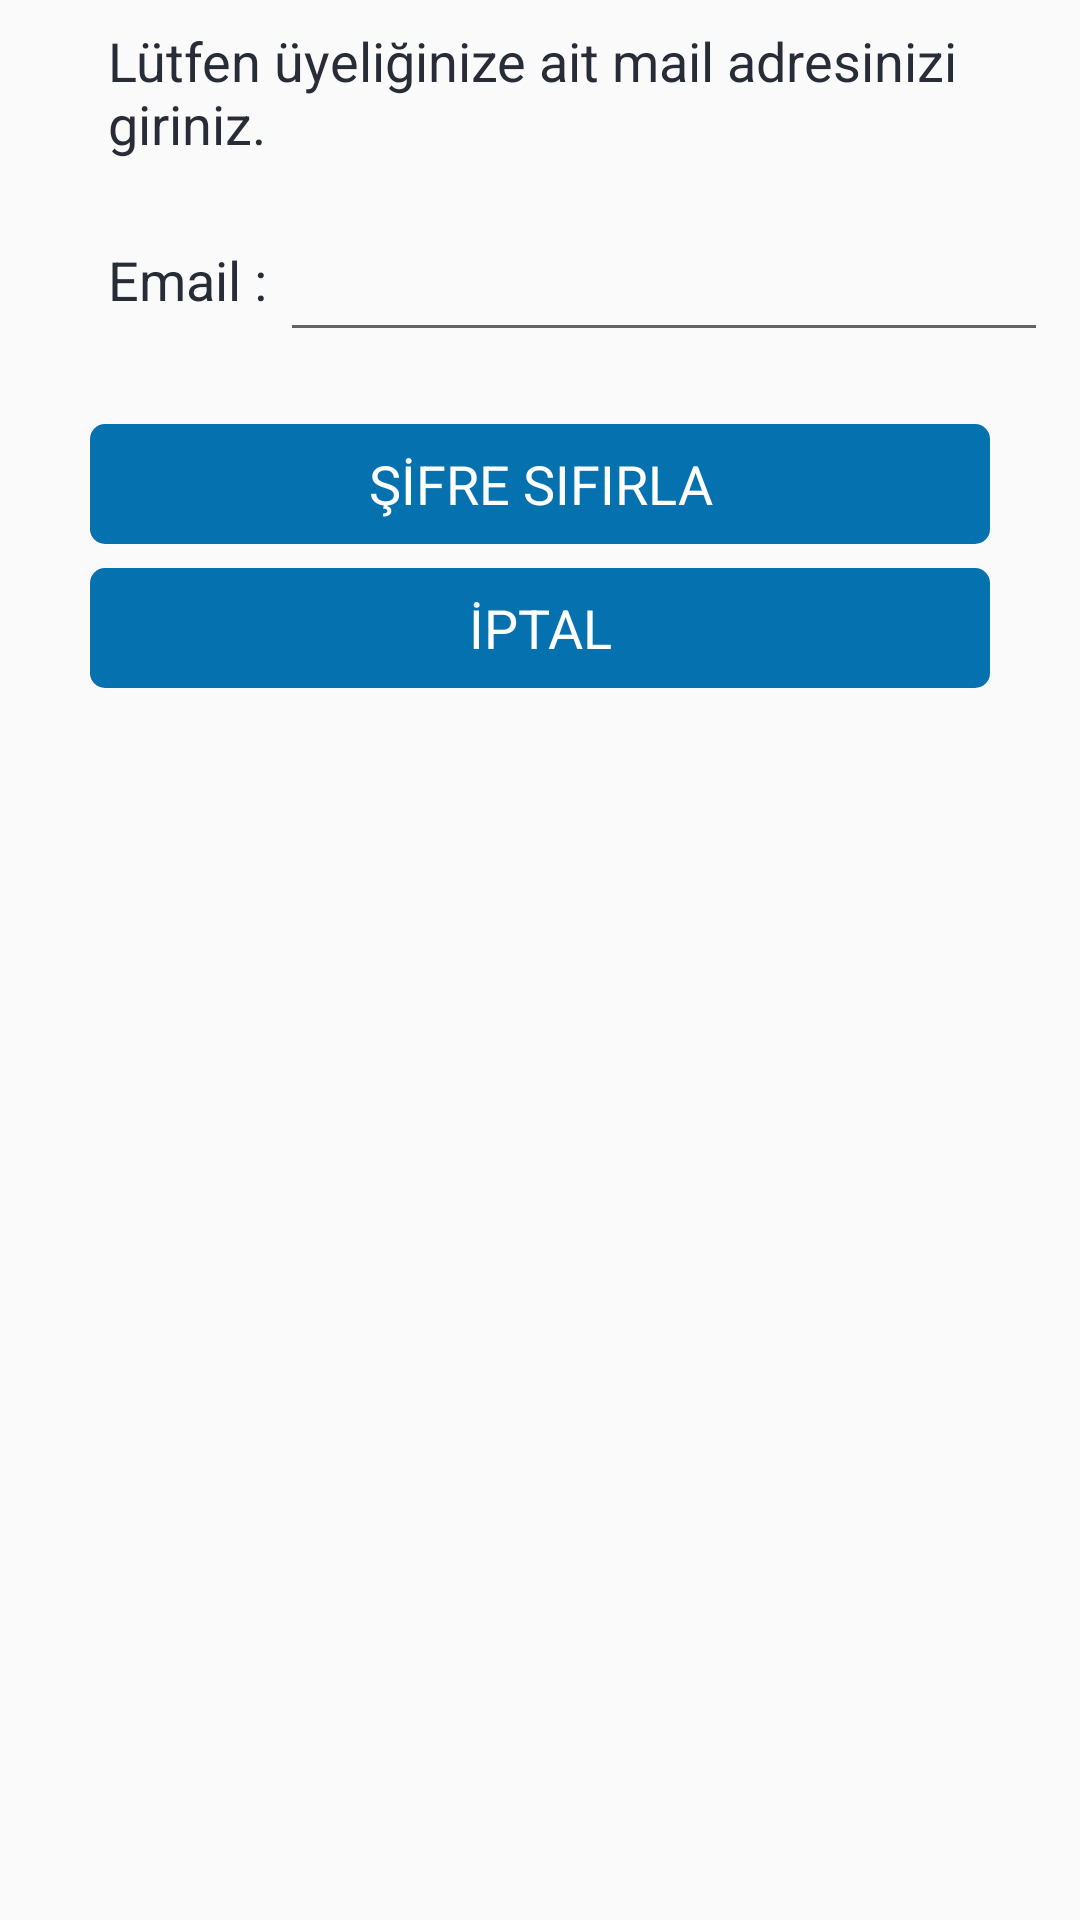

Layout XML and referenced resources for this Android screen:
<!-- AndroidManifest.xml: application theme AppTheme -->
<!-- res/layout/edittext_forgot_password.xml -->
<?xml version="1.0" encoding="utf-8"?>
<LinearLayout
    xmlns:android="http://schemas.android.com/apk/res/android" android:layout_width="match_parent"
    android:orientation="vertical"
    android:layout_margin="12dp"
    android:layout_height="match_parent">
    <TextView
        android:layout_marginTop="8dp"
        android:layout_gravity="center"

        android:layout_width="wrap_content"
        android:layout_height="wrap_content"
        android:layout_marginLeft="36dp"
        android:layout_marginRight="36dp"
        android:gravity="start"
        android:textColor="@color/siyah"
        android:text="Lütfen üyeliğinize ait mail adresinizi giriniz. "
        android:textSize="18dp"
        />
    <LinearLayout
        android:orientation="horizontal"
        android:layout_width="wrap_content"
        android:layout_height="wrap_content">
        <TextView
            android:layout_marginTop="8dp"
            android:layout_gravity="center"
            android:id="@+id/question_soru"
            android:layout_width="wrap_content"
            android:layout_height="wrap_content"
            android:layout_marginLeft="36dp"
            android:gravity="start"
            android:textColor="@color/siyah"
            android:text="Email : "
            android:textSize="18dp"
            />
        <EditText
            android:id="@+id/edittext_forgot_password"
            android:inputType="textEmailAddress"
            android:layout_gravity="center"
            android:layout_width="256dp"
            android:layout_height="64dp"

            />
    </LinearLayout>

    <TextView
        android:id="@+id/submit_forgot_password"
        android:layout_width="300dp"
        android:layout_height="40dp"
        android:layout_gravity="center"
        android:layout_marginTop="24dp"
        android:clickable="true"
        android:focusable="true"

        android:background="@drawable/buton_ripple_selector"
        android:gravity="center"
        android:text="ŞİFRE SIFIRLA"
        android:textColor="@color/Beyaz"
        android:textSize="18dp"
        />
    <TextView
        android:id="@+id/cancel_forgot_password"
        android:layout_width="300dp"
        android:layout_height="40dp"
        android:layout_gravity="center"
        android:layout_marginTop="8dp"
        android:clickable="true"
        android:focusable="true"

        android:background="@drawable/buton_ripple_selector"
        android:gravity="center"
        android:text="İPTAL"
        android:textColor="@color/Beyaz"
        android:textSize="18dp"
        />



</LinearLayout>
<!-- resources referenced by this layout -->
<resources>
  <color name="Beyaz">#FFFFFF</color>
  <color name="siyah">#282C37</color>
  <!-- drawable buton_ripple_selector (drawable) -->
  <selector xmlns:android="http://schemas.android.com/apk/res/android">
      <item android:drawable="@drawable/login_gradient_selected"
          android:state_pressed="true"/>
      <item android:drawable="@drawable/login_gradient_selected"
          android:state_enabled="true"
          android:state_focused="true"
          android:state_window_focused="true"/>
      <item android:drawable="@drawable/login_gradient_buton"/>
  </selector>
  <style name="AppTheme" parent="Theme.AppCompat.Light.NoActionBar">
          
          <item name="colorPrimary">@color/colorPrimary</item>
          <item name="colorPrimaryDark">@color/colorPrimaryDark</item>
          <item name="colorAccent">@color/colorAccent</item>
      </style>
  <!-- drawable login_gradient_selected (drawable) -->
  <?xml version="1.0" encoding="utf-8"?>
  <shape xmlns:android="http://schemas.android.com/apk/res/android">
      <solid
          android:color="@color/Login_Mavi_Push"/>
      <corners
          android:radius="5dp"/>
  </shape>
  <!-- drawable login_gradient_buton (drawable) -->
  <?xml version="1.0" encoding="utf-8"?>
  <shape xmlns:android="http://schemas.android.com/apk/res/android">
      <solid
          android:color="@color/Login_Mavi"/>
      <corners
          android:radius="5dp"/>
  </shape>
  <color name="colorPrimary">#008577</color>
  <color name="colorPrimaryDark">#00574B</color>
  <color name="colorAccent">#D81B60</color>
  <color name="Login_Mavi_Push">#004065</color>
  <color name="Login_Mavi">#0571AF</color>
</resources>
